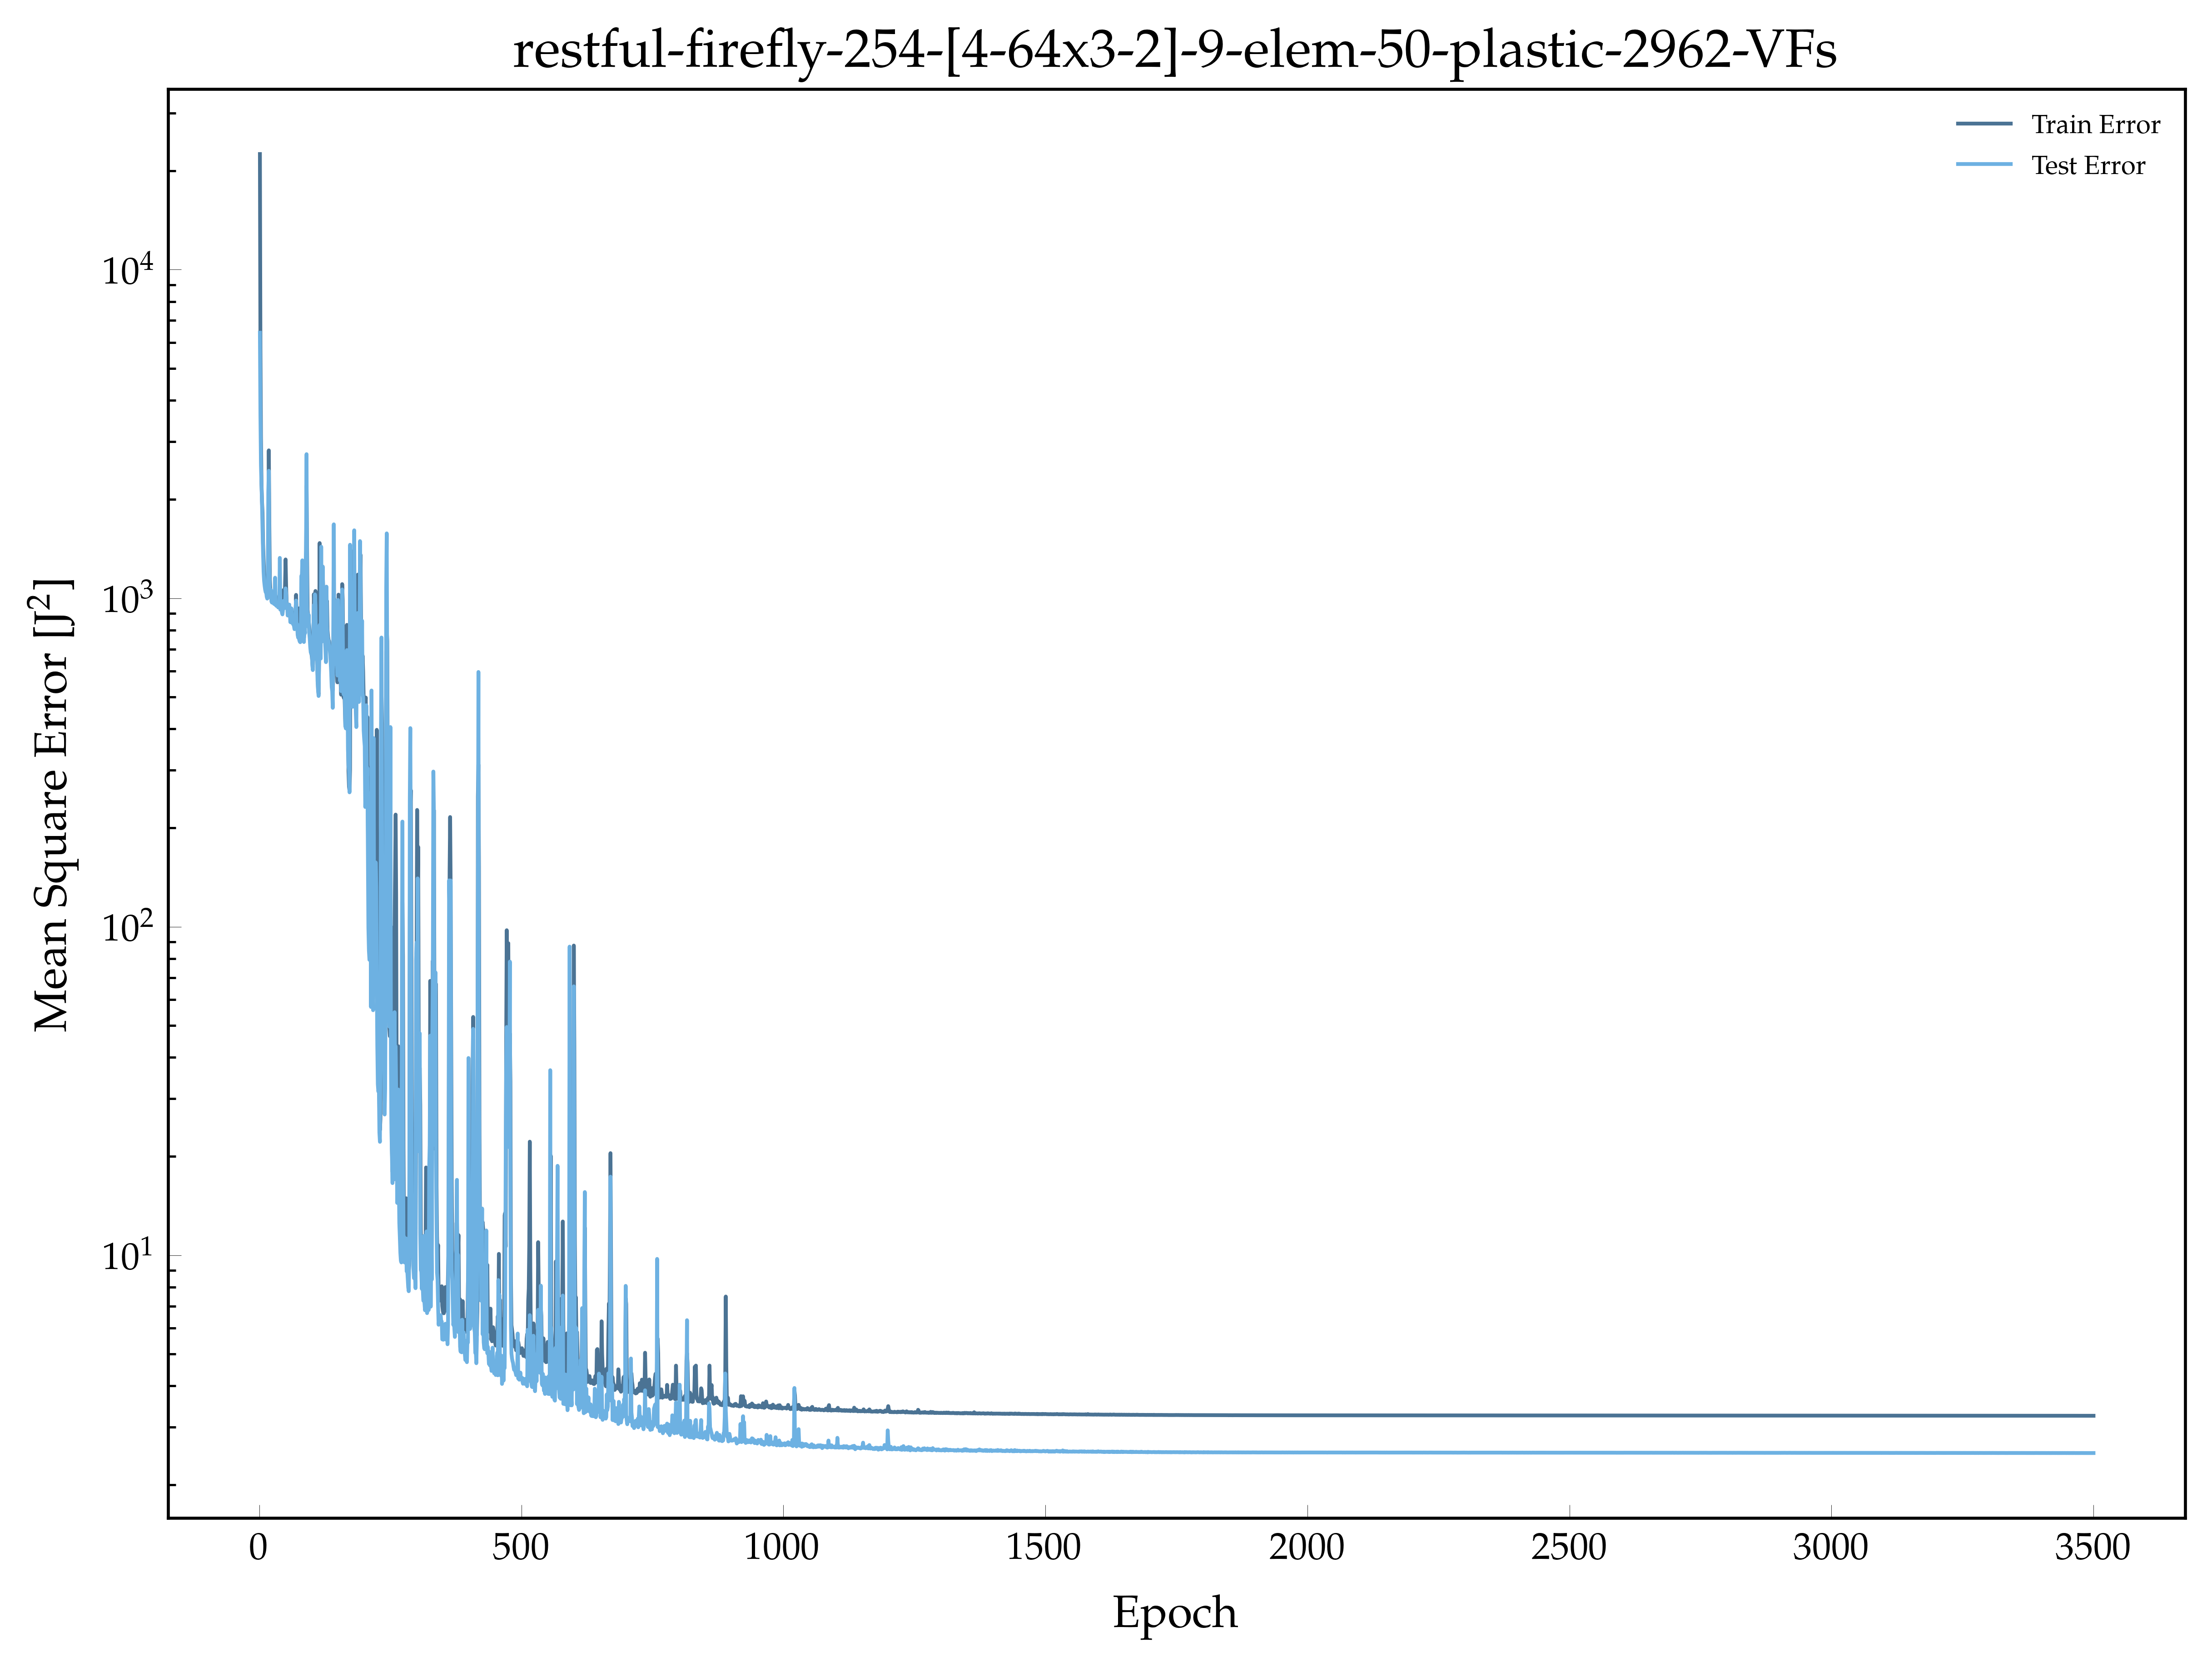

Values plotted in this chart, from the file beside it:
, epoch, loss, val_loss
0, 1.0, 22485, 6426
1, 2.0, 5754, 3591
2, 3.0, 3115, 2530
3, 4.0, 2244, 2222
4, 5.0, 1973, 1937
5, 6.0, 1820, 1621
6, 7.0, 1469, 1382
7, 8.0, 1319, 1205
8, 9.0, 1205, 1128
9, 10.0, 1141, 1090
10, 11.0, 1111, 1061
11, 12.0, 1089, 1043
12, 13.0, 1081, 1044
13, 14.0, 1064, 1010
14, 15.0, 1044, 997
15, 16.0, 1038, 1003
16, 17.0, 1269, 2105
17, 18.0, 2817, 2441
18, 19.0, 1653, 1228
19, 20.0, 1138, 1042
20, 21.0, 1060, 1039
21, 22.0, 1057, 1060
22, 23.0, 1021, 977.1
23, 24.0, 1005, 969.2
24, 25.0, 1012, 980.2
25, 26.0, 1005, 969
26, 27.0, 1003, 968.1
27, 28.0, 993.3, 960.3
28, 29.0, 1028, 968.7
29, 30.0, 1027, 1154
30, 31.0, 1013, 953.1
31, 32.0, 985.8, 968.1
32, 33.0, 997.1, 946.3
33, 34.0, 994.1, 955.4
34, 35.0, 982.3, 960.4
35, 36.0, 991, 936.6
36, 37.0, 996.5, 942.1
37, 38.0, 978.2, 948.3
38, 39.0, 1003, 1326
39, 40.0, 1032, 922.3
40, 41.0, 960.8, 926.1
41, 42.0, 986.5, 964.7
42, 43.0, 969, 904.3
43, 44.0, 942.2, 892.5
44, 45.0, 994.5, 921.4
45, 46.0, 1058, 980.9
46, 47.0, 1001, 931.1
47, 48.0, 973.4, 961.8
48, 49.0, 1099, 937.7
49, 50.0, 1312, 1071
50, 51.0, 1094, 1037
51, 52.0, 970.7, 934.5
52, 53.0, 954.4, 950
53, 54.0, 950.9, 885.3
54, 55.0, 915.6, 893.1
55, 56.0, 907.9, 894.8
56, 57.0, 934.8, 955.9
57, 58.0, 929.8, 915
58, 59.0, 886.2, 845.7
59, 60.0, 878.3, 843.9
... 3,440 more rows
